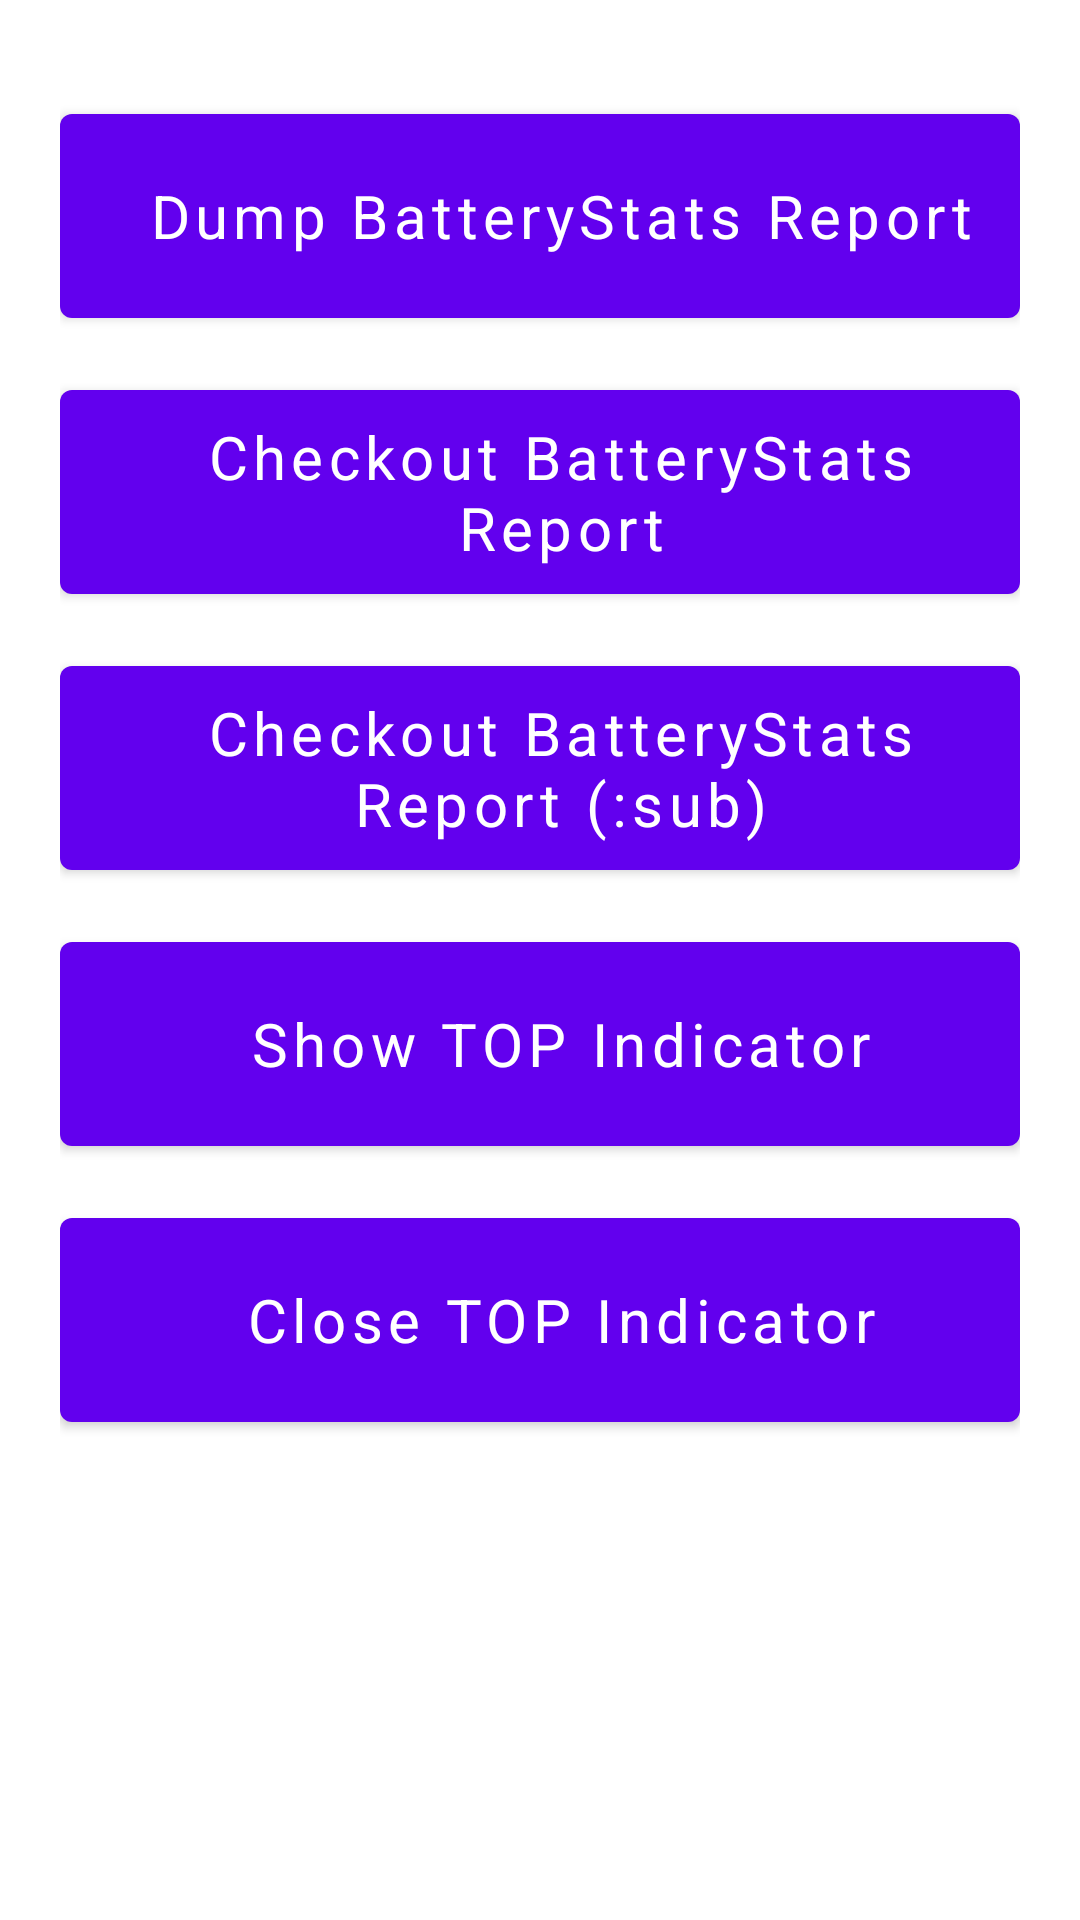

Here is an Android app screen rendered from its layout file. Give the layout XML and the strings, colors and styles it references.
<!-- AndroidManifest.xml: fallback theme Theme.MaterialComponents.DayNight.NoActionBar -->
<!-- res/layout/activity_battery_test.xml -->
<?xml version="1.0" encoding="utf-8"?>
<LinearLayout xmlns:android="http://schemas.android.com/apk/res/android"
    xmlns:tools="http://schemas.android.com/tools"
    style="@style/BatteryContainer"
    android:layout_width="match_parent"
    android:layout_height="match_parent"
    android:orientation="vertical"
    tools:ignore="HardcodedText">

    <ScrollView
        android:layout_width="match_parent"
        android:layout_height="match_parent">

        <LinearLayout
            android:layout_width="match_parent"
            android:layout_height="wrap_content"
            android:orientation="vertical">

            <Button
                android:id="@+id/dump_battery_stats"
                style="@style/BatteryEntryButton"
                android:layout_width="match_parent"
                android:layout_height="wrap_content"
                android:onClick="onDumpBatteryStats"
                android:text="Dump BatteryStats Report" />

            <HorizontalScrollView
                android:layout_width="match_parent"
                android:layout_height="wrap_content"
                tools:background="#5000"
                tools:layout_height="200dp">

                <TextView
                    android:id="@+id/tv_battery_stats"
                    android:layout_width="wrap_content"
                    android:layout_height="wrap_content"
                    android:scrollHorizontally="false"
                    android:singleLine="false"
                    android:textSize="12sp"
                    android:visibility="gone"
                    tools:visibility="visible" />
            </HorizontalScrollView>

            <Button
                android:id="@+id/check_battery_stats"
                style="@style/BatteryEntryButton"
                android:layout_width="match_parent"
                android:layout_height="wrap_content"
                android:onClick="onCheckoutBatteryStats"
                android:text="Checkout BatteryStats Report" />

            <Button
                android:id="@+id/check_battery_stats_sub"
                style="@style/BatteryEntryButton"
                android:layout_width="match_parent"
                android:layout_height="wrap_content"
                android:onClick="onCheckoutBatteryStatsSub"
                android:text="Checkout BatteryStats Report (:sub)" />

            <Button
                android:id="@+id/wake_lock_release"
                style="@style/BatteryEntryButton"
                android:layout_width="match_parent"
                android:layout_height="wrap_content"
                android:text="WakeLock Release"
                android:visibility="gone"
                tools:visibility="visible" />

            <Button
                android:id="@+id/set_alarm"
                style="@style/BatteryEntryButton"
                android:layout_width="match_parent"
                android:layout_height="wrap_content"
                android:text="Set Alarm"
                android:visibility="gone"
                tools:visibility="visible" />

            <Button
                android:id="@+id/cancel_alarm"
                style="@style/BatteryEntryButton"
                android:layout_width="match_parent"
                android:layout_height="wrap_content"
                android:text="Cancel Alarm"
                android:visibility="gone"
                tools:visibility="visible" />

            <Button
                android:id="@+id/start_anim"
                style="@style/BatteryEntryButton"
                android:layout_width="match_parent"
                android:layout_height="wrap_content"
                android:onClick="onStartAnim"
                android:text="Start Anim"
                android:visibility="gone"
                tools:visibility="visible" />

            <Button
                style="@style/BatteryEntryButton"
                android:layout_width="match_parent"
                android:layout_height="wrap_content"
                android:onClick="onShowIndicator"
                android:text="Show TOP Indicator" />

            <Button
                style="@style/BatteryEntryButton"
                android:layout_width="match_parent"
                android:layout_height="wrap_content"
                android:onClick="onCloseIndicator"
                android:text="Close TOP Indicator" />

        </LinearLayout>
    </ScrollView>

</LinearLayout>
<!-- resources referenced by this layout -->
<resources>
  <style name="BatteryContainer">
          <item name="android:orientation">vertical</item>
          <item name="android:paddingLeft">20dp</item>
          <item name="android:paddingTop">20dp</item>
          <item name="android:paddingRight">20dp</item>
          <item name="android:paddingBottom">80dp</item>
      </style>
  <style name="BatteryEntryButton">
          <item name="android:layout_width">match_parent</item>
          <item name="android:layout_height">wrap_content</item>
          <item name="android:height">80dp</item>
          <item name="android:layout_marginTop">12dp</item>
          <item name="android:paddingTop">6dp</item>
          <item name="android:paddingRight">2dp</item>
          <item name="android:paddingBottom">6dp</item>
          <item name="android:textSize">20sp</item>
          <item name="android:textAllCaps">false</item>
          <item name="android:typeface">sans</item>
      </style>
</resources>
